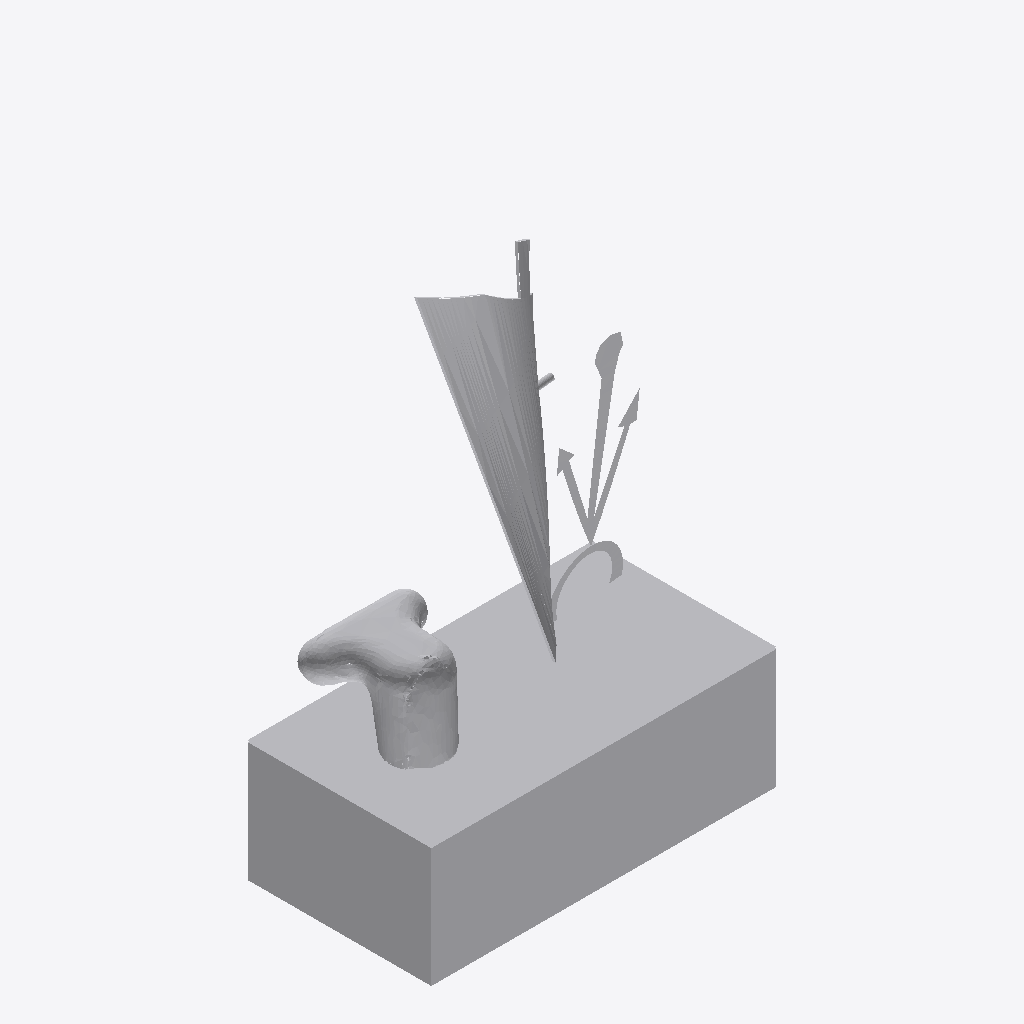
Isometric view of an IFC building model (IFC-SPF (STEP), schema IFC2X3, length unit metre), seen from the south-west, elements coloured by IFC class: 1 other element (light grey).
Extent 2.0 m × 1.1 m × 3.2 m (x, y, z). Elements (1): 1 IfcBuildingElementPart.

HEADER;
FILE_DESCRIPTION(('IFC 2x3 Building Model'),'2;1');
FILE_NAME('C:\\Users\\IG_EQUIPO1\\AppData\\Local\\Packages\\48598BIMMars.313206BE35C60_69nt','',(''),(''),'','','');
FILE_SCHEMA(('IFC2X3'));
ENDSEC;
DATA;
#15653=IFCPROJECT('2Woz9iSj55RBJRQgNpTK2g',$,'Port De Barcelona','',$,$,$,(#11),#15654);
#1=IFCSITE('3PtWKRkGj0cPRo2DBF1_XE',$,'Port De Barcelona',$,$,#2,$,$,.ELEMENT.,(-37,-45,0,0),(144,58,1,200000),0.0,'',$);
#7=IFCBUILDINGELEMENTPART('0f1cAJOA5CQwjpAumoCAaz',$,'APBCN-URB-MON-Monumento_Hombre_DelMar_LOD3','',$,#8,#9,$);
ENDSEC;
